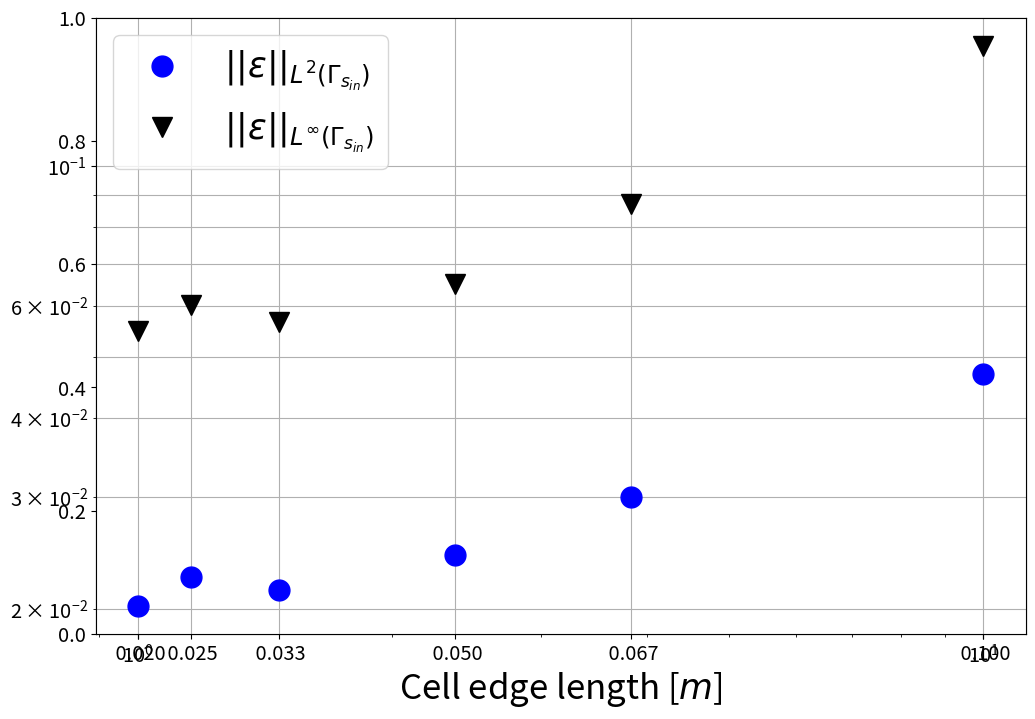
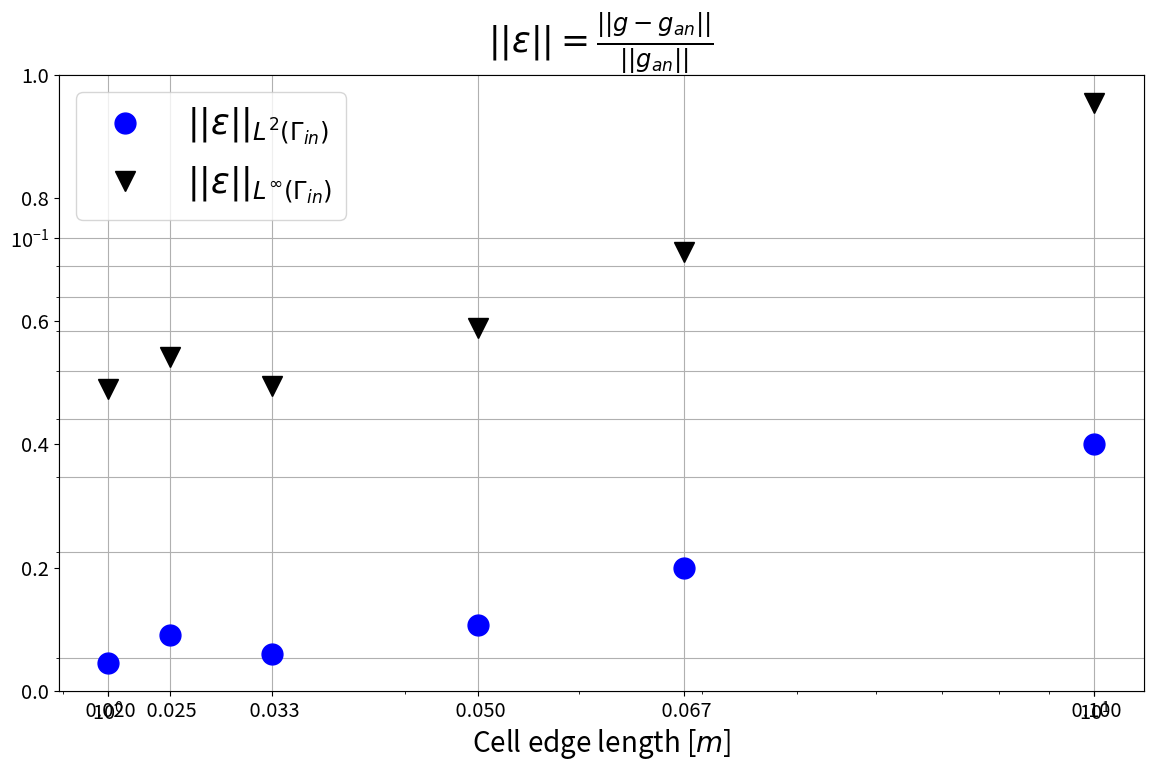

Write the Python code that produced these figures, in order.
import numpy as np
import matplotlib
import matplotlib.pyplot as plt
import matplotlib.pylab as pylab
from matplotlib.ticker import FormatStrFormatter

params = {'legend.fontsize': 'x-large',
          'figure.figsize': (10, 8),
         'axes.labelsize': 'x-large',
         'axes.titlesize':'x-large',
         'xtick.labelsize':'x-large',
         'ytick.labelsize':'x-large'}
pylab.rcParams.update(params)




cellSize = np.array([0.1, 0.0667, 0.05, 0.03333, 0.025, 0.02])



################################################
############## inverseProblem ##################
################################################

## Relative error of norms
inverseError_L2norm = np.array([
    0.047014507942011056485,
    0.03007098545492708358,
    0.02428983604403806007,
    0.021395297776994344485,
    0.022425771663878962814,
    0.02023264456239984993
])



inverseError_LinfNorm = np.array([
    0.15460247177687083675,
    0.087085192537911387811,
    0.06509204081616169757,
    0.056735512745029803572,
    0.060368641717922853773,
    0.054831867170013329216
])

f = plt.figure(10,figsize=(12,8))
ax1 = plt.axes(xscale='log')
ax1 = plt.axes(yscale='log')
ax1.plot(cellSize, inverseError_L2norm, 'bo', markersize=15, label=r'$||\epsilon||_{L^2(\Gamma_{s_{in}})}$')
ax1.plot(cellSize, inverseError_LinfNorm, 'kv', markersize=15, label=r'$||\epsilon||_{L^\infty(\Gamma_{s_{in}})}$')
ax1.get_xaxis().set_major_formatter(matplotlib.ticker.ScalarFormatter())
ax1.ticklabel_format(axis="x", style="sci", scilimits=(0,0))
ax1.xaxis.set_minor_formatter(FormatStrFormatter('%1.3f'))
ax1.xaxis.set_major_formatter(FormatStrFormatter('% 1.3f'))
#plt.semilogx(gridSize,AbsError_LinfNorm, 'go')
plt.xticks(cellSize)
plt.xlabel(r"Cell edge length [$m$]", fontsize=25)
#plt.title(r"$||\epsilon|| = ||\frac{g - g_{an}}{g_{an}}||$", fontsize=25)
plt.legend(loc='best', fontsize=25)
plt.grid(True, which="both", ls="-")

## Norm of relative errors
inverseError_L2norm = np.array([
    0.045453450046719336142,
    0.028177940750564053896,
    0.022665893465868371115,
    0.020272139922173849219,
    0.021798369268752892935,
    0.019613598621504701319
])



inverseError_LinfNorm = np.array([
    0.16834491371259269199,
    0.094769180114786494284,
    0.070814418030769307744,
    0.056735512745029803572,
    0.063443099341046915729,
    0.056111634792494473334
])



f = plt.figure(20,figsize=(14,8))
ax1 = plt.axes(xscale='log')
ax1 = plt.axes(yscale='log')
ax1.plot(cellSize, inverseError_L2norm, 'bo', markersize=15, label=r'$||\epsilon||_{L^2(\Gamma_{in})}$')
ax1.plot(cellSize, inverseError_LinfNorm, 'kv', markersize=15, label=r'$||\epsilon||_{L^\infty(\Gamma_{in})}$')
ax1.get_xaxis().set_major_formatter(matplotlib.ticker.ScalarFormatter())
ax1.ticklabel_format(axis="x", style="sci", scilimits=(0,0))
ax1.xaxis.set_minor_formatter(FormatStrFormatter('%1.3f'))
ax1.xaxis.set_major_formatter(FormatStrFormatter('% 1.3f'))
#plt.semilogx(gridSize,AbsError_LinfNorm, 'go')
plt.xticks(cellSize)
plt.xlabel(r"Cell edge length [$m$]", fontsize=20)
plt.title(r"$||\epsilon|| = \frac{||g - g_{an}||}{||g_{an}||}$", fontsize=25)
plt.legend(loc='best', fontsize=25)
plt.grid(True, which="both", ls="-")





plt.show()
